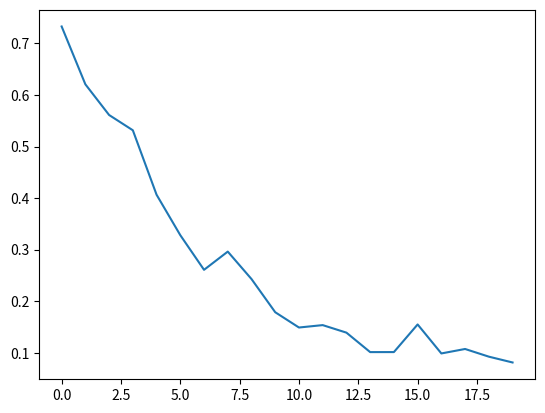

Generate this figure with matplotlib:
import random
from collections import Counter
import matplotlib.pyplot as plt
from scipy.stats.distributions import poisson
import numpy as np


def suggest(k):
    if random.random() < 0.5:
        return k - 1
    else:
        return k + 1


def prob(old_k, new_k):
    # Самостоятельно
    if new_k < 0:
        return 0
    if new_k > old_k:
        return lmbd / new_k
    else:
        return old_k / lmbd


def mcmc(init=7):
    k = init
    res = []
    for i in range(n_steps):
        new_k = suggest(k)
        if random.random() < prob(k, new_k):
            k = new_k
        res.append(k)
    return res


if __name__ == '__main__':
    lmbd = 7.3
    n_steps = 20

    distr = []
    for j in range(1000):
        distr.append(mcmc())

    print(', '.join(map(str, distr[-1])))

    conv = []
    freq = []
    for idx in range(n_steps):
        distr_on_step = [line[idx] for line in distr]
        # print(distr_on_step)
        freq = Counter(distr_on_step)
        norm = sum(freq.values())
        diff = 0
        for num in range(0, 20):
            if num in freq:
                diff += abs(freq[num] / norm - poisson.pmf(num, lmbd))
        conv.append(diff)

    plt.plot(np.array(conv))
    plt.show()
